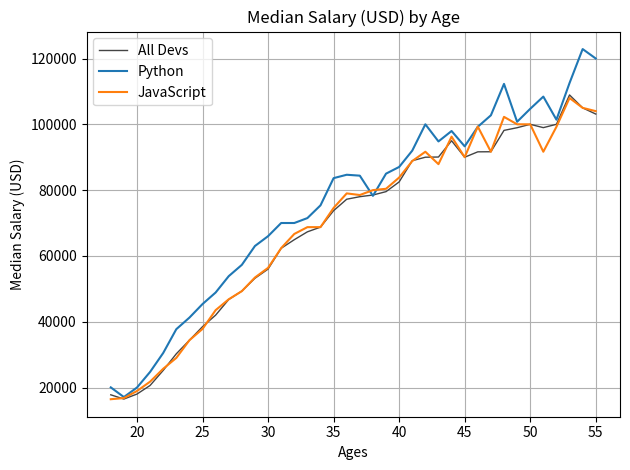

Python code for this plot:
from matplotlib import pyplot as plt

# plt.xkcd()

# Median Developer Salaries by Age
ages_x = [18, 19, 20, 21, 22, 23, 24, 25, 26, 27, 28, 29, 30, 31, 32, 33, 34, 35,
          36, 37, 38, 39, 40, 41, 42, 43, 44, 45, 46, 47, 48, 49, 50, 51, 52, 53, 54, 55]

dev_y = [17784, 16500, 18012, 20628, 25206, 30252, 34368, 38496, 42000, 46752, 49320, 53200, 56000, 62316, 64928, 67317, 68748, 73752, 77232,
         78000, 78508, 79536, 82488, 88935, 90000, 90056, 95000, 90000, 91633, 91660, 98150, 98964, 100000, 98988, 100000, 108923, 105000, 103117]


plt.plot(ages_x, dev_y, label='All Devs', color='#444444', linewidth=1)

# Median Python Developer Salaries by Age
py_dev_y = [20046, 17100, 20000, 24744, 30500, 37732, 41247, 45372, 48876, 53850, 57287, 63016, 65998, 70003, 70000, 71496, 75370, 83640, 84666,
            84392, 78254, 85000, 87038, 91991, 100000, 94796, 97962, 93302, 99240, 102736, 112285, 100771, 104708, 108423, 101407, 112542, 122870, 120000]

plt.plot(ages_x, py_dev_y, label='Python')

# Median JavaScript Developer Salaries by Age
js_dev_y = [16446, 16791, 18942, 21780, 25704, 29000, 34372, 37810, 43515, 46823, 49293, 53437, 56373, 62375, 66674, 68745, 68746, 74583, 79000,
            78508, 79996, 80403, 83820, 88833, 91660, 87892, 96243, 90000, 99313, 91660, 102264, 100000, 100000, 91660, 99240, 108000, 105000, 104000]

plt.plot(ages_x, js_dev_y, label='JavaScript')

plt.xlabel('Ages')
plt.ylabel('Median Salary (USD)')
plt.title('Median Salary (USD) by Age')

plt.legend()
plt.grid(True)
plt.tight_layout()
plt.savefig('plot.png')
plt.show()
